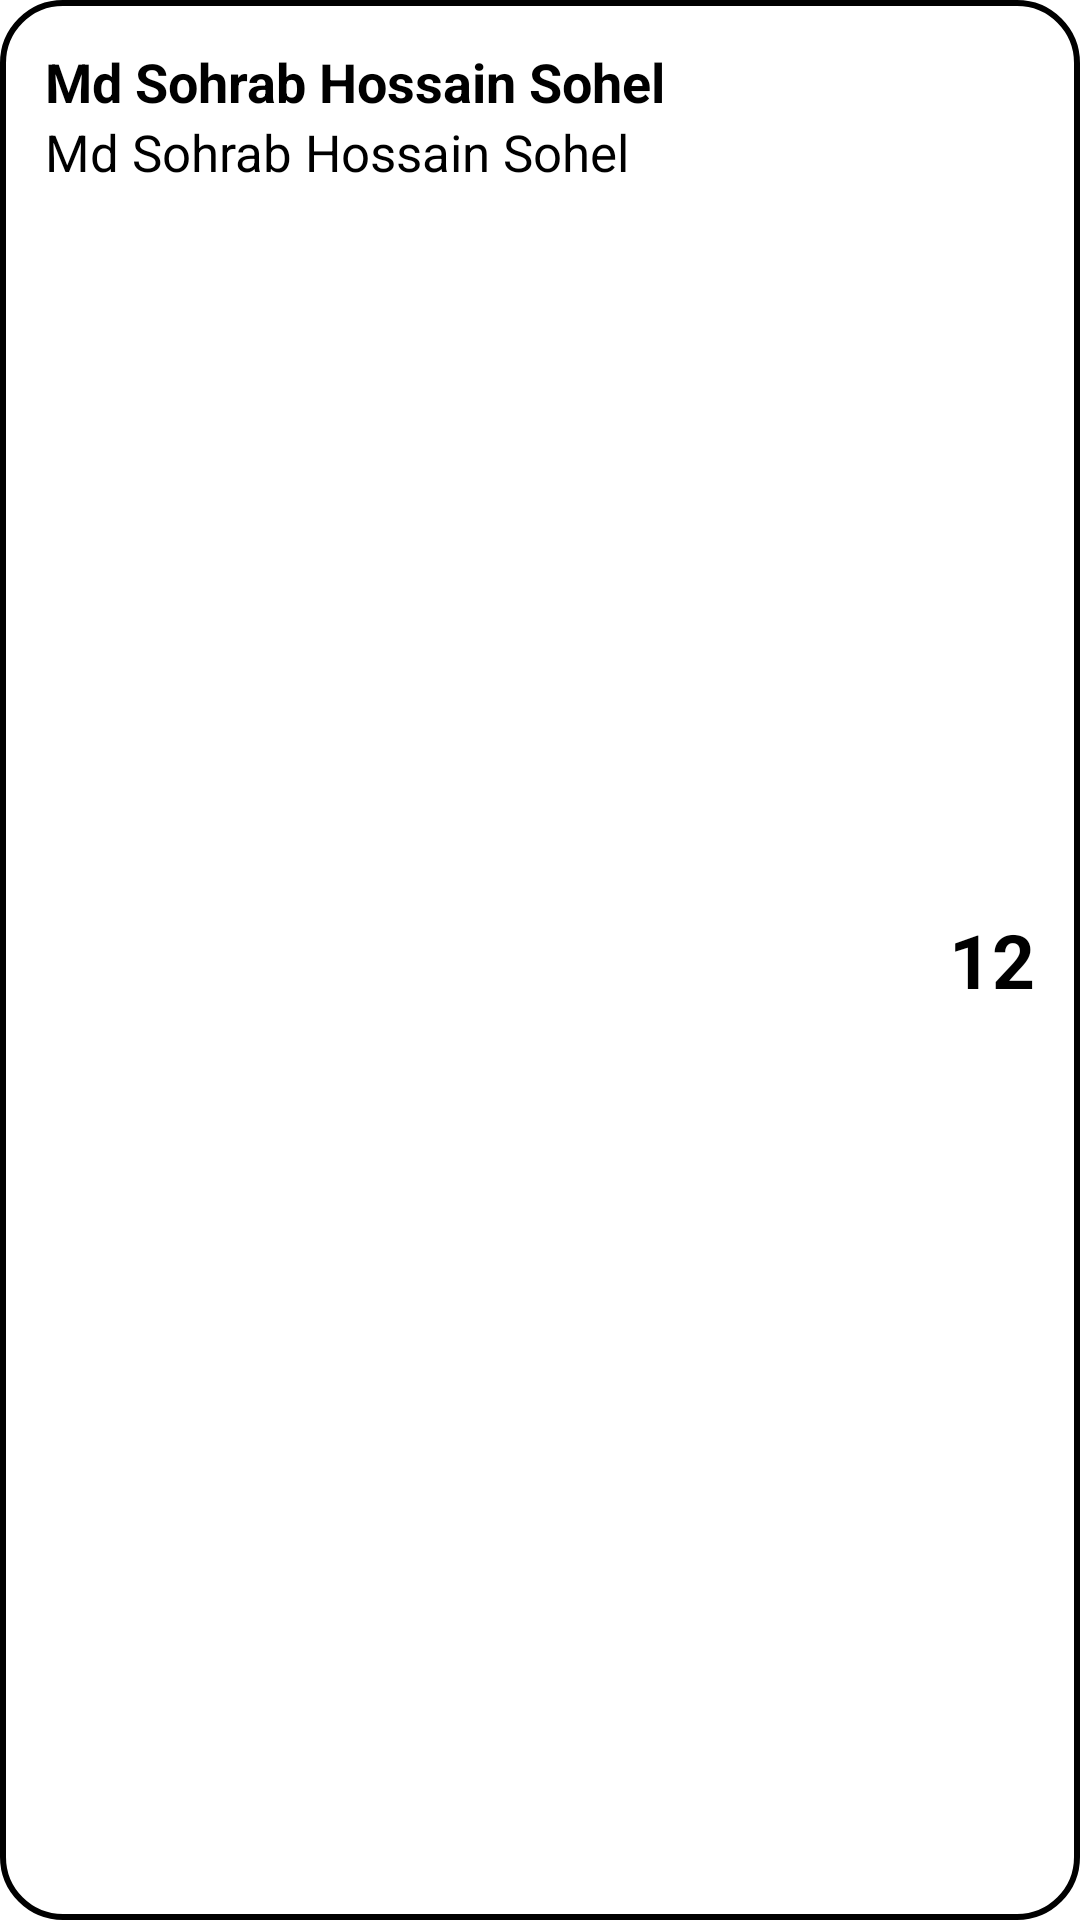

Write the Android layout XML for this screen, with the resource values it uses.
<!-- AndroidManifest.xml: application theme Theme.FQuiz -->
<!-- res/layout/user_quiz_answer_list.xml -->
<?xml version="1.0" encoding="utf-8"?>
<RelativeLayout
    xmlns:android="http://schemas.android.com/apk/res/android"
    android:layout_width="match_parent"
    android:padding="15dp"
    android:background="@drawable/edit_bg"
    android:layout_marginBottom="15dp"
    android:layout_height="wrap_content">

    <TextView
        android:layout_width="wrap_content"
        android:layout_height="wrap_content"
        android:id="@+id/userAnswer_userNameTextviewid"
        android:text="Md Sohrab Hossain Sohel"
        android:textSize="18sp"
        android:textColor="#000"
        android:textStyle="bold"
        />
    <TextView
        android:layout_below="@+id/userAnswer_userNameTextviewid"
        android:layout_width="match_parent"
        android:layout_height="wrap_content"
        android:id="@+id/userAnswer_timeSpentTextviewid"
        android:text="Md Sohrab Hossain Sohel"
        android:textSize="17sp"
        android:textColor="#000"
        />
    <TextView
        android:id="@+id/userAnswer_markTextviewid"
        android:textAlignment="textEnd"
       android:layout_width="wrap_content"
        android:layout_height="wrap_content"
        android:text="12"
        android:textSize="25sp"
        android:textColor="#000"
        android:textStyle="bold"
        android:layout_alignParentRight="true"
        android:layout_centerVertical="true"
        android:layout_toRightOf="@+id/userAnswer_userNameTextviewid"
        />
</RelativeLayout>
<!-- resources referenced by this layout -->
<resources>
  <!-- drawable edit_bg (drawable) -->
  <?xml version="1.0" encoding="utf-8"?>
  <shape xmlns:android="http://schemas.android.com/apk/res/android">
      <stroke android:color="#000"
          android:width="2dp"/>
      <corners android:radius="20dp"/>
  </shape>
  <style name="Theme.FQuiz" parent="Theme.MaterialComponents.DayNight.DarkActionBar">
          
          <item name="colorPrimary">@color/purple_500</item>
          <item name="colorPrimaryVariant">@color/purple_700</item>
          <item name="colorOnPrimary">@color/white</item>
          
          <item name="colorSecondary">@color/teal_200</item>
          <item name="colorSecondaryVariant">@color/teal_700</item>
          <item name="colorOnSecondary">@color/black</item>
          
          <item name="android:statusBarColor" tools:targetApi="l">?attr/colorPrimaryVariant</item>
          
      </style>
  <!-- not gathered from this repository: default colours our renderer supplied (Android Studio template values) -->
  <color name="purple_500">#FF6200EE</color>
  <color name="purple_700">#FF3700B3</color>
  <color name="teal_200">#FF03DAC5</color>
  <color name="teal_700">#FF018786</color>
  <color name="black">#FF000000</color>
  <color name="white">#FFFFFFFF</color>
</resources>
